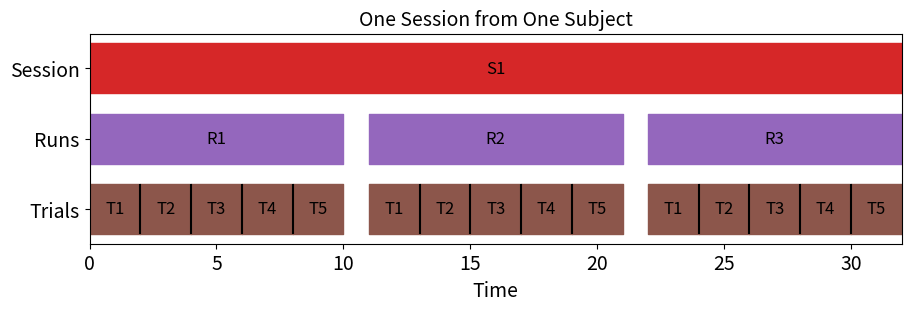

This chart was generated by the following Python code:
"""
Plot of terminology from experiment.

References
----------
.. [1] https://matplotlib.org/stable/gallery/lines_bars_and_markers/broken_barh.html
"""

import matplotlib.pyplot as plt


class Terminology:
    def __init__(self):
        # Define segments
        self.sessions = [(0, 32)]
        self.runs = [(0, 10), (11, 10), (22, 10)]
        self.trials = [
            ((0, 2), (2, 2), (4, 2), (6, 2), (8, 2)),
            ((11, 2), (13, 2), (15, 2), (17, 2), (19, 2)),
            ((22, 2), (24, 2), (26, 2), (28, 2), (30, 2)),
        ]

        # Define sizing
        self.row_height = 0.5
        self.row_gap = 0.7
        self.y_session = 1.0
        self.y_runs = self.y_session + self.row_gap
        self.y_trials = self.y_runs + self.row_gap

        # Create plot
        fig, ax = plt.subplots(figsize=(9, 3), constrained_layout=True)
        self.plot_sessions(ax)
        self.plot_runs(ax)
        self.plot_trials(ax)

        # Configure plot
        ax.set_xlim(0, 32)
        ax.tick_params(axis="x", labelsize=14)
        ax.set_yticks(
            [
                self.y_session + self.row_height / 2,
                self.y_runs + self.row_height / 2,
                self.y_trials + self.row_height / 2,
            ],
            labels=["Session", "Runs", "Trials"],
            fontsize=14,
        )
        ax.invert_yaxis()
        ax.set_title("One Session from One Subject", fontsize=14)
        ax.set_xlabel("Time", fontsize=14)

        fig.savefig("terminology")

    def plot_sessions(self, ax):
        ax.broken_barh(self.sessions, (self.y_session, self.row_height), color="tab:red")
        self._label_bars(ax, self.sessions, self.y_session, self.row_height, ["S1"])

    def plot_runs(self, ax):
        ax.broken_barh(
            self.runs,
            (self.y_runs, self.row_height),
            color=["tab:purple", "tab:purple", "tab:purple"],
        )
        self._label_bars(ax, self.runs, self.y_runs, self.row_height, ["R1", "R2", "R3"])

    def plot_trials(self, ax):
        for idx in range(3):
            ax.broken_barh(
                self.trials[idx],
                (self.y_trials, self.row_height),
                color=["tab:brown", "tab:brown", "tab:brown", "tab:brown", "tab:brown"],
            )
            self._label_bars(
                ax,
                self.trials[idx],
                self.y_trials,
                self.row_height,
                ["T1", "T2", "T3", "T4", "T5"],
            )
            self._draw_trial_dividers(ax, self.trials[idx], self.y_trials, self.row_height)

    def _label_bars(self, ax, segments, y, height, labels):
        for (start, width), label in zip(segments, labels):
            ax.text(
                start + width / 2,
                y + height / 2,
                label,
                ha="center",
                va="center",
                fontsize=12,
                color="black",
            )

    def _draw_trial_dividers(self, ax, segments, y, height):
        for start, width in segments[:-1]:
            x = start + width
            ax.vlines(x, y, y + height, colors="black", linewidth=1.5, linestyles="solid")


Terminology()
